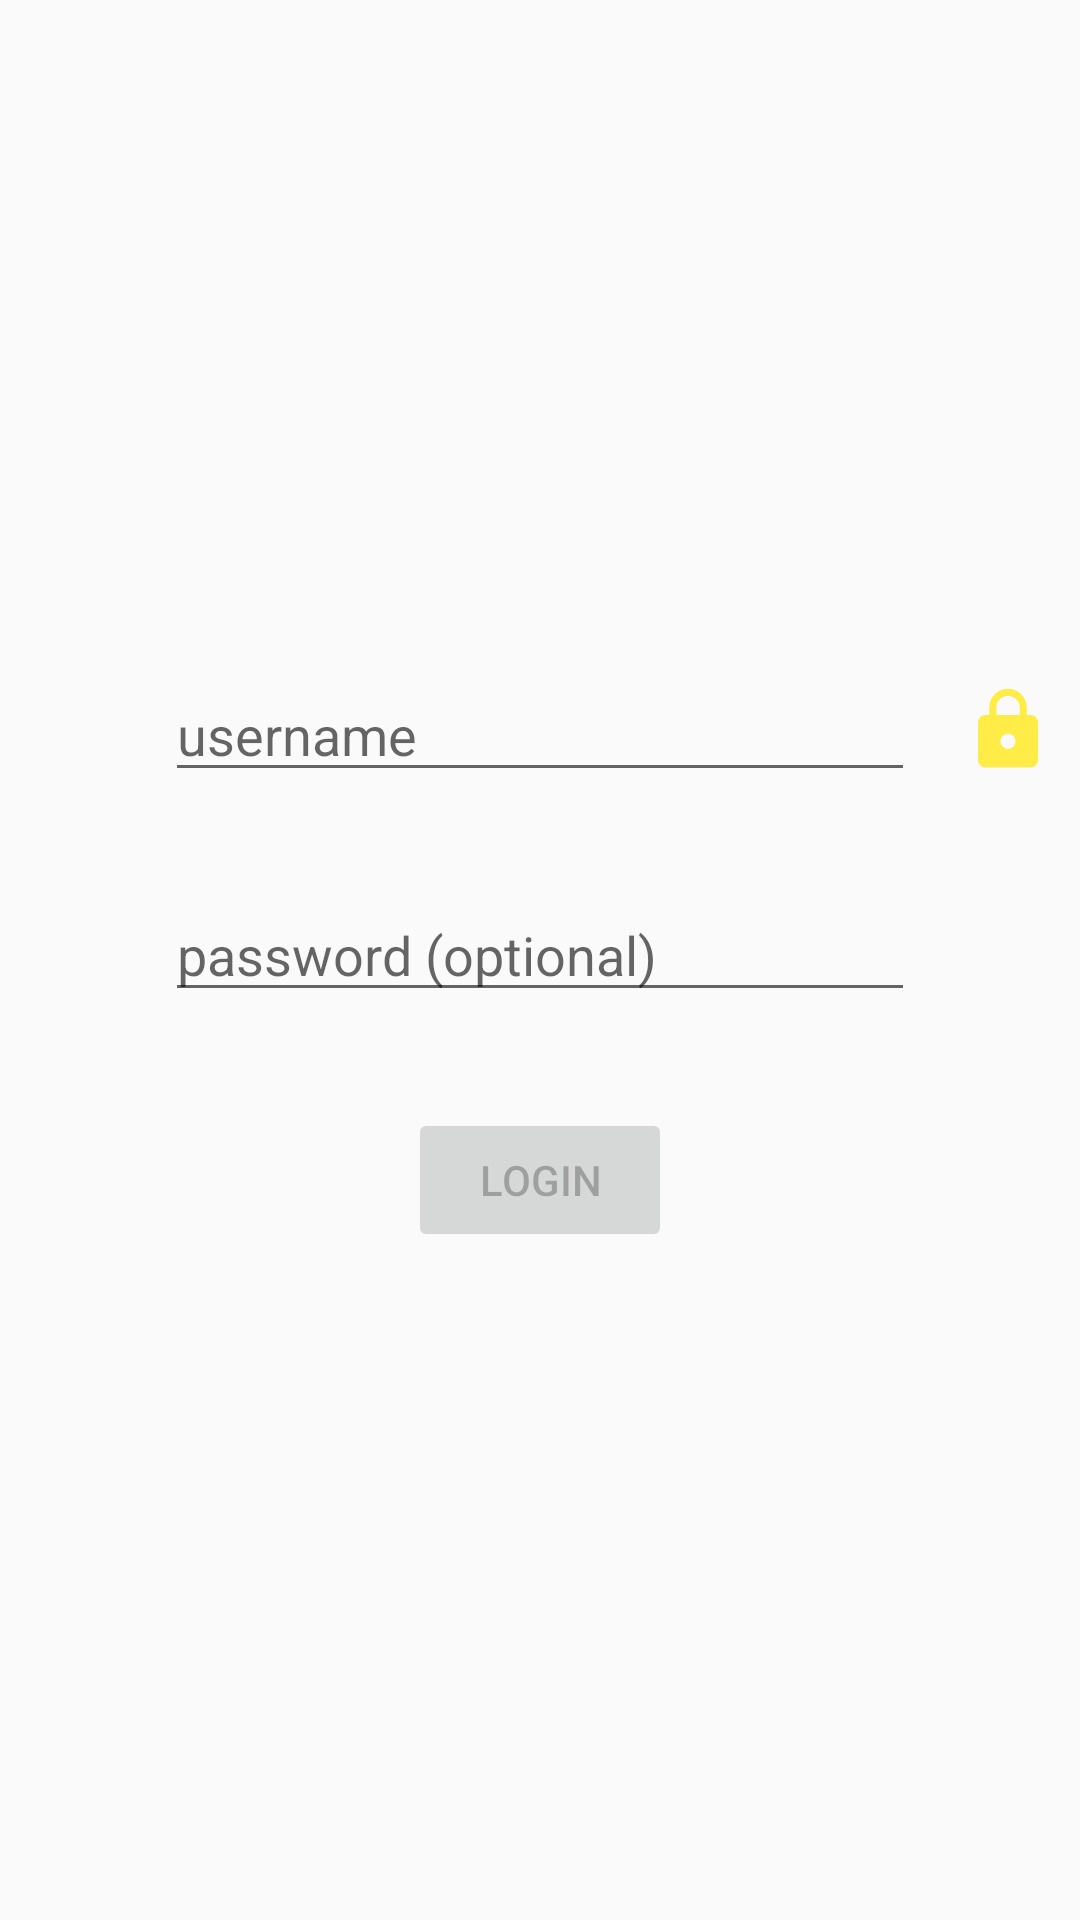

Android layout source for this screen:
<!-- AndroidManifest.xml: application theme AppTheme -->
<!-- res/layout/login_fragment.xml -->
<?xml version="1.0" encoding="utf-8"?>
<androidx.constraintlayout.widget.ConstraintLayout xmlns:android="http://schemas.android.com/apk/res/android"
    xmlns:app="http://schemas.android.com/apk/res-auto"
    xmlns:tools="http://schemas.android.com/tools"
    android:id="@+id/main"
    android:layout_width="match_parent"
    android:layout_height="match_parent"
    tools:context=".ui.login.LoginFragment">

    <EditText
        android:id="@+id/username_et"
        style="@style/EditTextTheme"
        android:autofillHints="username"
        android:hint="username"
        android:inputType="textAutoComplete"
        app:layout_constraintBottom_toTopOf="@+id/password_et"
        app:layout_constraintEnd_toEndOf="parent"
        app:layout_constraintHorizontal_bias="0.5"
        app:layout_constraintStart_toStartOf="parent"
        app:layout_constraintTop_toTopOf="parent"
        app:layout_constraintVertical_chainStyle="packed" />

    <EditText
        android:id="@+id/password_et"
        style="@style/EditTextTheme"
        android:layout_marginTop="32dp"
        android:autofillHints="password"
        android:hint="@string/password_optional"
        android:inputType="textPassword"
        app:layout_constraintBottom_toTopOf="@+id/twoFA_et"
        app:layout_constraintEnd_toEndOf="parent"
        app:layout_constraintHorizontal_bias="0.5"
        app:layout_constraintStart_toStartOf="parent"
        app:layout_constraintTop_toBottomOf="@+id/username_et" />

    <EditText
        android:id="@+id/twoFA_et"
        style="@style/EditTextTheme"
        android:layout_marginTop="32dp"
        android:hint="@string/two_factor_authentication"
        android:importantForAutofill="no"
        android:inputType="number"
        android:visibility="gone"
        app:layout_constraintBottom_toTopOf="@+id/login_bn"
        app:layout_constraintEnd_toEndOf="parent"
        app:layout_constraintHorizontal_bias="0.5"
        app:layout_constraintStart_toStartOf="parent"
        app:layout_constraintTop_toBottomOf="@+id/password_et" />

    <Button
        android:id="@+id/login_bn"
        android:layout_width="wrap_content"
        android:layout_height="wrap_content"
        android:layout_marginStart="@dimen/min_value"
        android:layout_marginTop="32dp"
        android:layout_marginEnd="@dimen/min_value"
        android:text="@string/login"
        android:enabled="false"
        app:layout_constraintBottom_toBottomOf="parent"
        app:layout_constraintEnd_toEndOf="parent"
        app:layout_constraintHorizontal_bias="0.5"
        app:layout_constraintStart_toStartOf="parent"
        app:layout_constraintTop_toBottomOf="@+id/twoFA_et" />

    <ImageView
        android:id="@+id/checkmark"
        android:layout_width="30dp"
        android:layout_height="30dp"
        android:layout_marginStart="16dp"
        android:visibility="visible"
        app:layout_constraintBottom_toBottomOf="@+id/username_et"
        app:layout_constraintStart_toEndOf="@+id/username_et"
        app:layout_constraintTop_toTopOf="@+id/username_et"
        app:srcCompat="@drawable/ic_baseline_lock_24"
        tools:visibility="visible" />

    <ProgressBar
        android:id="@+id/progressBar"
        style="?android:attr/progressBarStyle"
        android:layout_width="wrap_content"
        android:layout_height="wrap_content"
        android:visibility="invisible"
        app:layout_constraintBottom_toBottomOf="parent"
        app:layout_constraintEnd_toEndOf="parent"
        app:layout_constraintStart_toStartOf="parent"
        app:layout_constraintTop_toTopOf="parent" />

</androidx.constraintlayout.widget.ConstraintLayout>
<!-- resources referenced by this layout -->
<resources>
  <dimen name="min_value">8dp</dimen>
  <!-- drawable ic_baseline_lock_24 (drawable) -->
  <vector android:height="24dp" android:tint="#FFEC46"
      android:viewportHeight="24" android:viewportWidth="24"
      android:width="24dp" xmlns:android="http://schemas.android.com/apk/res/android">
      <path android:fillColor="@android:color/white" android:pathData="M18,8h-1L17,6c0,-2.76 -2.24,-5 -5,-5S7,3.24 7,6v2L6,8c-1.1,0 -2,0.9 -2,2v10c0,1.1 0.9,2 2,2h12c1.1,0 2,-0.9 2,-2L20,10c0,-1.1 -0.9,-2 -2,-2zM12,17c-1.1,0 -2,-0.9 -2,-2s0.9,-2 2,-2 2,0.9 2,2 -0.9,2 -2,2zM15.1,8L8.9,8L8.9,6c0,-1.71 1.39,-3.1 3.1,-3.1 1.71,0 3.1,1.39 3.1,3.1v2z"/>
  </vector>
  <string name="login">login</string>
  <string name="password_optional">password (optional)</string>
  <string name="two_factor_authentication">two-factor authentication</string>
  <style name="EditTextTheme">
          <item name="android:layout_width">250dp</item>
          <item name="android:layout_height">wrap_content</item>
          <item name="android:layout_marginStart">@dimen/min_value</item>
          <item name="android:layout_marginEnd">@dimen/min_value</item>
          <item name="android:selectAllOnFocus">true</item>
          <item name="android:singleLine">true</item>
      </style>
  <style name="AppTheme" parent="Theme.AppCompat.Light.DarkActionBar">
          
          <item name="colorPrimary">@color/colorPrimary</item>
          <item name="colorPrimaryDark">@color/colorPrimaryDark</item>
          <item name="colorAccent">@color/colorAccent</item>
      </style>
  <!-- not gathered from this repository: default colours our renderer supplied (Android Studio template values) -->
  <color name="colorPrimary">#FF6200EE</color>
  <color name="colorPrimaryDark">#FF3700B3</color>
  <color name="colorAccent">#FF03DAC5</color>
</resources>
